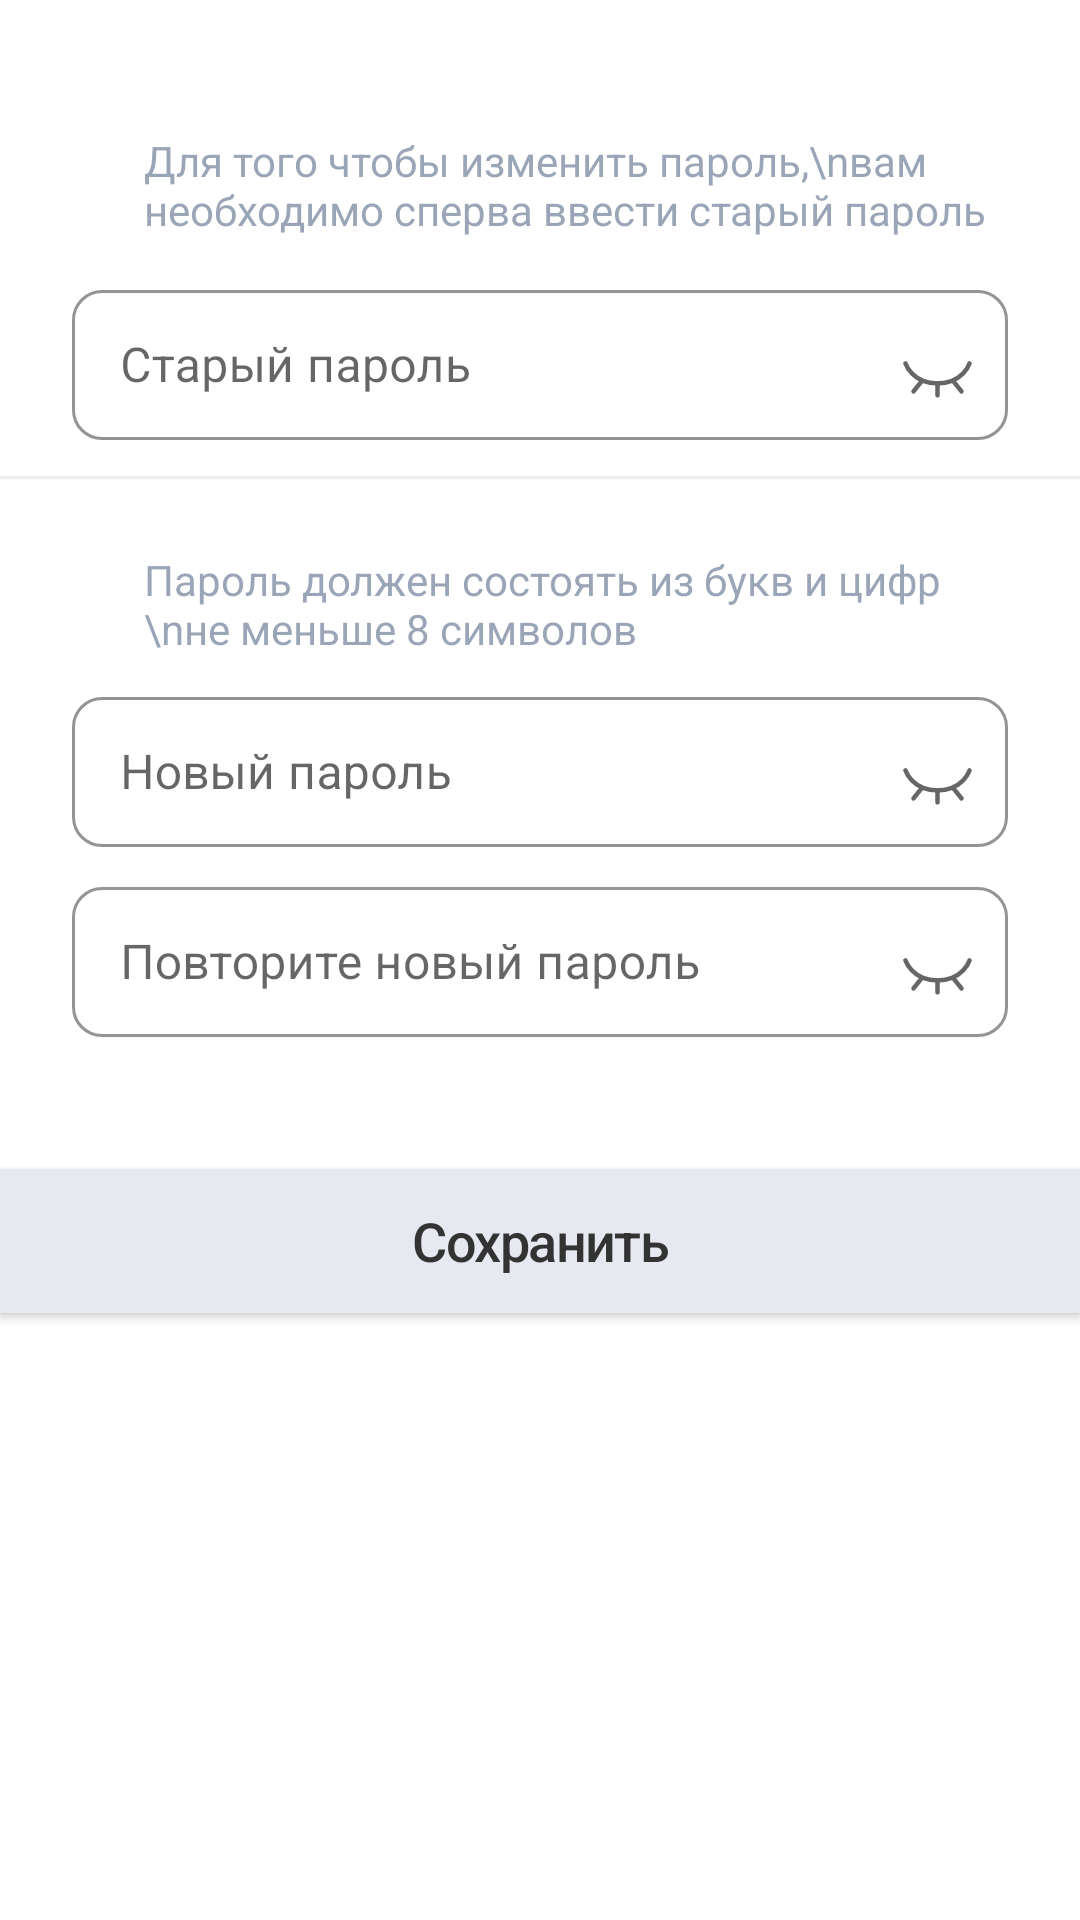

Reconstruct the res/layout file that produces this screen, plus the resources it refers to.
<!-- AndroidManifest.xml: application theme Theme.ARNAHome -->
<!-- res/layout/fragment_change_password.xml -->
<?xml version="1.0" encoding="utf-8"?>
<LinearLayout xmlns:android="http://schemas.android.com/apk/res/android"
    xmlns:app="http://schemas.android.com/apk/res-auto"
    android:layout_width="match_parent"
    android:layout_height="match_parent"
    android:orientation="vertical">

    <com.google.android.material.textview.MaterialTextView
        android:layout_width="match_parent"
        android:layout_height="wrap_content"
        android:layout_marginHorizontal="24dp"
        android:layout_marginTop="44dp"
        android:paddingStart="24dp"
        android:text="Для того чтобы изменить пароль,\nвам необходимо сперва ввести старый пароль"
        android:textColor="@color/gray3"
        android:textSize="14dp" />

    <com.google.android.material.textfield.TextInputLayout
        android:id="@+id/tilOldPassword"
        style="@style/Widget.MaterialComponents.TextInputLayout.OutlinedBox"
        android:layout_width="match_parent"
        android:layout_height="wrap_content"
        android:layout_marginHorizontal="24dp"
        android:layout_marginTop="12dp"
        android:hint="Старый пароль"
        app:boxCornerRadiusBottomEnd="10dp"
        app:boxCornerRadiusBottomStart="10dp"
        app:boxCornerRadiusTopEnd="10dp"
        app:boxCornerRadiusTopStart="10dp"
        app:boxStrokeColor="@color/main_blue"
        app:counterOverflowTextColor="@color/main_blue"
        app:endIconMode="password_toggle"
        app:endIconDrawable="@drawable/ic_eye_closed"
        app:hintTextColor="@color/main_blue"
        app:layout_constraintBottom_toBottomOf="parent"
        app:layout_constraintTop_toTopOf="parent">

        <EditText
            android:id="@+id/etOldPassword"
            android:layout_width="match_parent"
            android:layout_height="50dp"
            android:imeOptions="actionNext"
            android:inputType="textPassword"
            android:singleLine="true" />

    </com.google.android.material.textfield.TextInputLayout>

    <View
        android:layout_width="match_parent"
        android:layout_height="1dp"
        android:layout_marginTop="12dp"
        android:background="@color/gray" />

    <com.google.android.material.textview.MaterialTextView
        android:layout_width="match_parent"
        android:layout_height="wrap_content"
        android:layout_marginHorizontal="24dp"
        android:layout_marginTop="24dp"
        android:paddingStart="24dp"
        android:text="Пароль должен состоять из букв и цифр \nне меньше 8 символов"
        android:textColor="@color/gray3"
        android:textSize="14dp" />

    <com.google.android.material.textfield.TextInputLayout
        android:id="@+id/tilNewPassword"
        style="@style/Widget.MaterialComponents.TextInputLayout.OutlinedBox"
        android:layout_width="match_parent"
        android:layout_height="wrap_content"
        android:layout_marginHorizontal="24dp"
        android:layout_marginTop="8dp"
        android:hint="Новый пароль"
        app:boxCornerRadiusBottomEnd="10dp"
        app:boxCornerRadiusBottomStart="10dp"
        app:boxCornerRadiusTopEnd="10dp"
        app:boxCornerRadiusTopStart="10dp"
        app:boxStrokeColor="@color/main_blue"
        app:endIconMode="password_toggle"
        app:endIconDrawable="@drawable/ic_eye_closed"
        app:layout_constraintTop_toBottomOf="@id/til_email"
        app:placeholderTextColor="@color/main_blue">

        <EditText
            android:id="@+id/etNewPassword"
            android:layout_width="match_parent"
            android:layout_height="50dp"
            android:imeOptions="actionDone"
            android:inputType="textPassword"
            android:singleLine="true" />
    </com.google.android.material.textfield.TextInputLayout>

    <com.google.android.material.textfield.TextInputLayout
        android:id="@+id/tilRepeatNewPassword"
        style="@style/Widget.MaterialComponents.TextInputLayout.OutlinedBox"
        android:layout_width="match_parent"
        android:layout_height="wrap_content"
        android:layout_marginHorizontal="24dp"
        android:layout_marginTop="8dp"
        android:hint="Повторите новый пароль"
        app:boxCornerRadiusBottomEnd="10dp"
        app:boxCornerRadiusBottomStart="10dp"
        app:boxCornerRadiusTopEnd="10dp"
        app:boxCornerRadiusTopStart="10dp"
        app:boxStrokeColor="@color/main_blue"
        app:endIconMode="password_toggle"
        app:endIconDrawable="@drawable/ic_eye_closed"
        app:layout_constraintTop_toBottomOf="@id/til_email"
        app:placeholderTextColor="@color/main_blue">

        <EditText
            android:id="@+id/etRepeatNewPassword"
            android:layout_width="match_parent"
            android:layout_height="50dp"
            android:imeOptions="actionDone"
            android:inputType="textPassword"
            android:singleLine="true" />

    </com.google.android.material.textfield.TextInputLayout>

    <com.google.android.material.button.MaterialButton
        android:id="@+id/btnSaveNewPassword"
        android:layout_width="match_parent"
        android:layout_height="wrap_content"
        android:layout_marginTop="44dp"
        android:background="@color/main_blue_light"
        android:gravity="center"
        android:insetTop="0dp"
        android:insetBottom="0dp"
        android:letterSpacing="-0.03"
        android:text="Сохранить"
        android:textAllCaps="false"
        android:textColor="@color/black"
        android:textSize="18sp"
        app:backgroundTint="@null"
        app:rippleColor="@drawable/bg_ripple_effect" />
</LinearLayout>
<!-- resources referenced by this layout -->
<resources>
  <color name="black">#333333</color>
  <color name="gray">#80DFDFDF</color>
  <color name="gray3">#99566987</color>
  <color name="main_blue">#0C73FE</color>
  <color name="main_blue_light">#E6E9EF</color>
  <!-- drawable bg_ripple_effect (drawable) -->
  <?xml version="1.0" encoding="utf-8"?>
  <selector xmlns:android="http://schemas.android.com/apk/res/android">
      <item android:state_pressed="true">
          <ripple android:color="@color/blue_gray" android:effectColor="@color/main_blue_light">
              <item android:id="@android:id/mask" android:drawable="@android:color/white" />
          </ripple>
      </item>
      <item>
          <color android:color="@android:color/transparent" />
      </item>
  </selector>
  <!-- drawable ic_eye_closed (drawable) -->
  <vector xmlns:android="http://schemas.android.com/apk/res/android"
      android:width="33dp"
      android:height="32dp"
      android:viewportWidth="33"
      android:viewportHeight="32">
    <path
        android:pathData="M27.5,15.467C27.5,15.467 25.366,22.133 16.833,22.133M16.833,22.133C8.3,22.133 6.166,15.467 6.166,15.467M16.833,22.133L16.833,26.133M8.833,24.8L11.5,21.467M24.833,24.8L22.166,21.467"
        android:strokeLineJoin="round"
        android:strokeWidth="1.5"
        android:fillColor="#00000000"
        android:strokeColor="#555555"
        android:strokeLineCap="round"/>
  </vector>
  <style name="Theme.ARNAHome" parent="Theme.MaterialComponents.DayNight.DarkActionBar">
          
          <item name="colorPrimary">@color/grey_dark</item>
          <item name="colorPrimaryVariant">@color/purple_700</item>
          <item name="colorOnPrimary">@color/white</item>
          
          <item name="colorSecondary">@color/teal_200</item>
          <item name="colorSecondaryVariant">@color/teal_700</item>
          <item name="colorOnSecondary">@color/black</item>
          
          <item name="android:statusBarColor">?attr/colorPrimaryVariant</item>
          
      </style>
  <color name="blue_gray">#D2DBE8</color>
  <color name="grey_dark">#303030</color>
  <color name="purple_700">#0C73FE</color>
  <color name="white">#FFFFFFFF</color>
  <color name="teal_200">#FF03DAC5</color>
  <color name="teal_700">#FF018786</color>
</resources>
